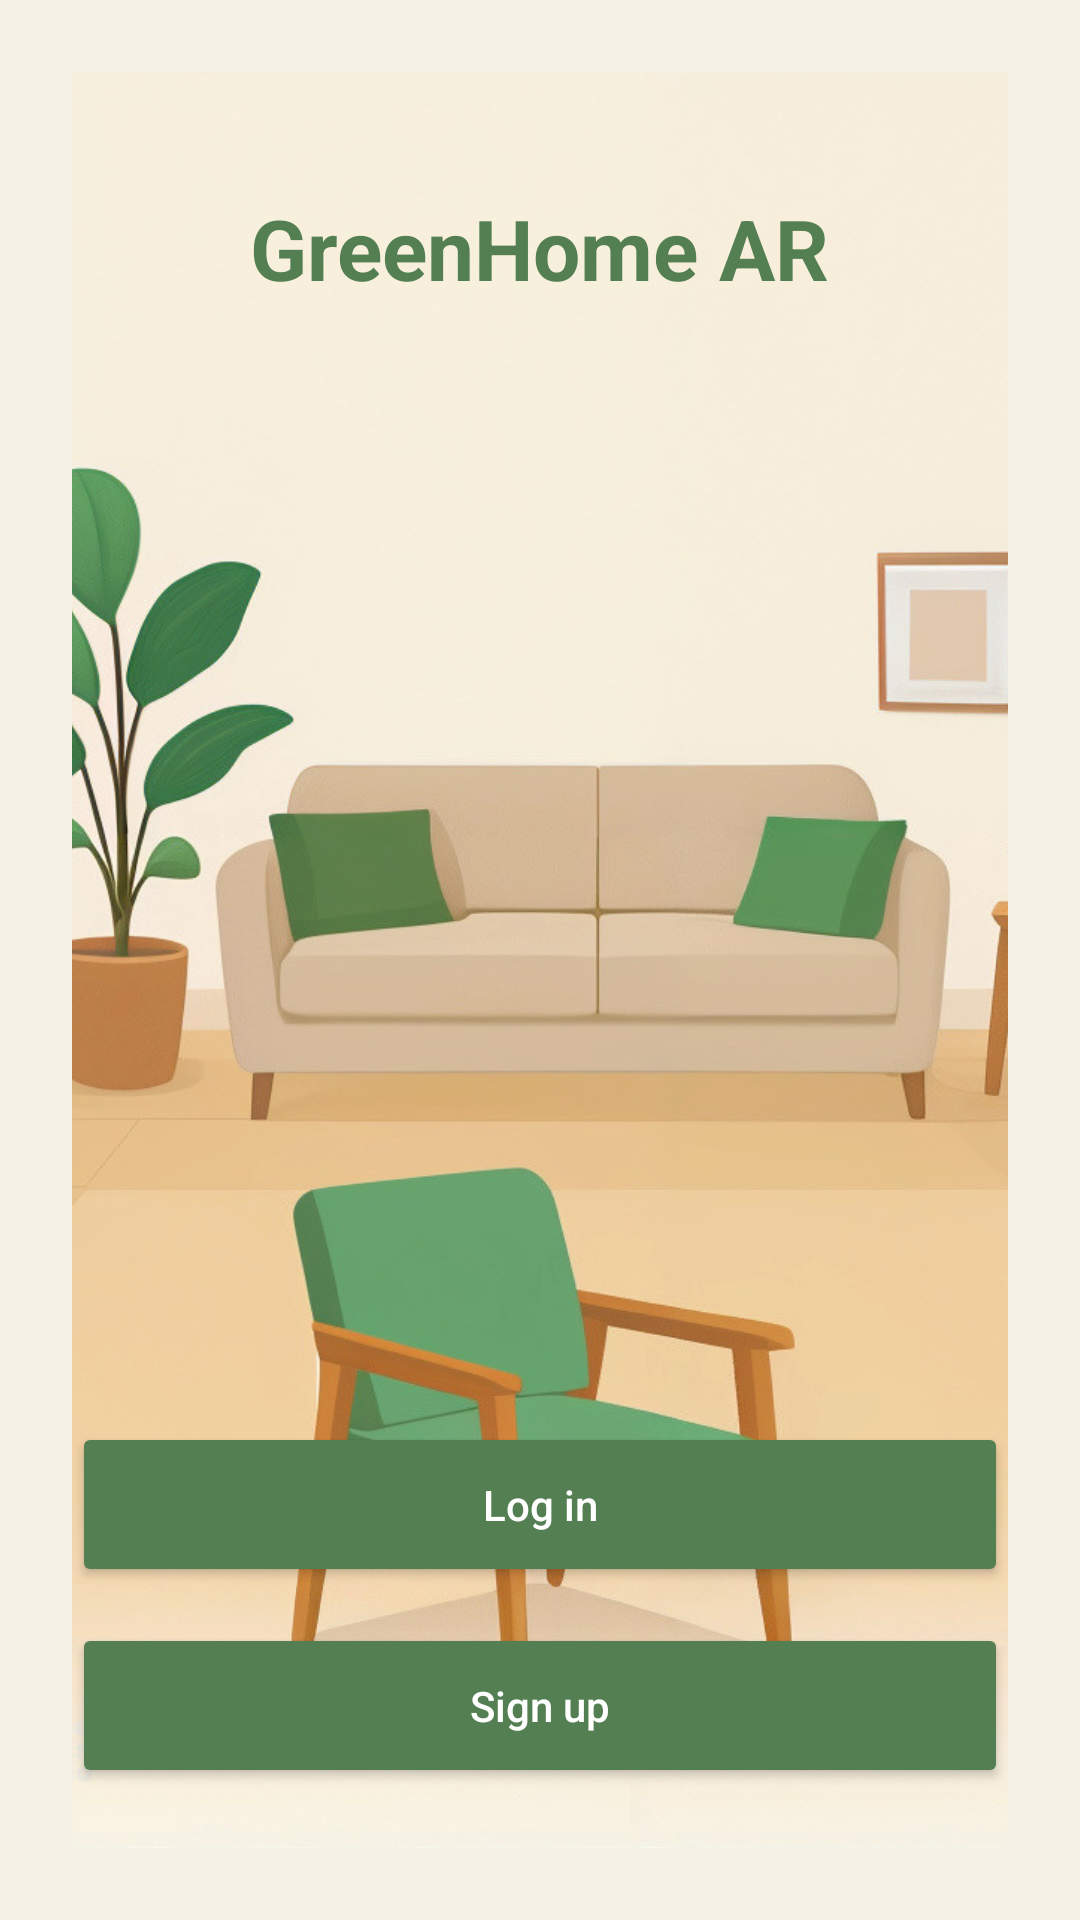

Write the Android layout XML for this screen, with the resource values it uses.
<!-- AndroidManifest.xml: application theme Theme.Green_Home -->
<!-- res/layout/fragment_landing.xml -->
<?xml version="1.0" encoding="utf-8"?>
<RelativeLayout xmlns:android="http://schemas.android.com/apk/res/android"
    android:layout_width="match_parent"
    android:layout_height="match_parent"
    android:background="@color/cream_background"

    android:padding="24dp">

    <ImageView
        android:id="@+id/background_image"
        android:layout_width="379dp"
        android:layout_height="707dp"
        android:scaleType="centerCrop"
        android:src="@drawable/landingintro" />
    <TextView
        android:id="@+id/txtTitle"
        android:layout_width="wrap_content"
        android:layout_height="wrap_content"
        android:layout_centerHorizontal="true"
        android:layout_marginTop="40dp"
        android:text="GreenHome AR"
        android:textColor="#537F52"
        android:textSize="28sp"
        android:textStyle="bold" />

    <Button
        android:id="@+id/btn_signup_main"
        android:layout_width="match_parent"
        android:layout_height="55dp"
        android:layout_alignParentBottom="true"
        android:layout_marginBottom="20dp"
        android:backgroundTint="#537F52"
        android:text="Sign up"
        android:textAllCaps="false"
        android:textColor="#FFFFFF" />

    <Button
        android:id="@+id/btn_login_main"
        android:layout_width="match_parent"
        android:layout_height="55dp"
        android:layout_above="@id/btn_signup_main"
        android:layout_marginBottom="12dp"
        android:backgroundTint="#537F52"
        android:text="Log in"
        android:textAllCaps="false"
        android:textColor="#FFFFFF" />

</RelativeLayout>
<!-- resources referenced by this layout -->
<resources>
  <color name="cream_background">#F5F1E6</color>
  <!-- drawable landingintro: jpg bitmap (drawable, 109636 bytes) -->
  <style name="Theme.Green_Home" parent="Base.Theme.Green_Home" />
  <style name="Base.Theme.Green_Home" parent="Theme.Material3.DayNight.NoActionBar">
          
          
      </style>
</resources>
